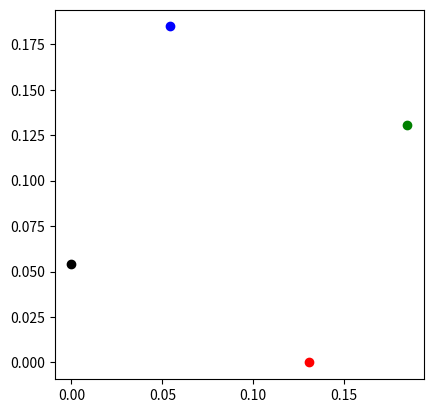

This figure's Python source:
import numpy as np
import matplotlib.pyplot as plt

r = 0.1
h = 0.1

nx = 2
ny = 2

alpha_1 = np.arctan(np.sqrt(2)-1)

T_1 = np.array(([np.cos(alpha_1), -np.sin(alpha_1), 0],
                [np.sin(alpha_1),  np.cos(alpha_1), 0],
                [               0,               0, 1]))

T_2 = np.array(([ np.cos(3/4*np.pi),-np.sin(3/4*np.pi), 0], 
                [ np.sin(3/4*np.pi), np.cos(3/4*np.pi), 0],
                [                 0,                 0, 1]))

vert_low = np.array(([np.sqrt(2)*r,            0, 0, np.sqrt(2)*r],
                        [np.sqrt(2)*r, np.sqrt(2)*r, 0,            0],
                        [           0,            0, 0,            0]))

vert_low = np.matmul(T_1, vert_low)

cell_centre_pos = np.array(([vert_low[0,0]/2],
                            [vert_low[1,0]/2],
                            [              0]))

vert_low = np.subtract(vert_low, cell_centre_pos)

vert_up = np.matmul(T_2, vert_low)

delta = np.array(([vert_up[0,0]],
                  [vert_up[1,1]],
                  [           0]))

for i in range(3):
    for j in range(4):
        vert_low[i,j] = vert_low[i,j] - delta[i]
        vert_up[i,j]  = vert_up[i,j] - delta[i]

fig = plt.figure()
ax = fig.add_subplot()

ax.set_aspect(1)

ax.scatter(vert_up[0,0],vert_up[1,0], color='black', 
                marker='o')
ax.scatter(vert_up[0,1],vert_up[1,1], color='red', 
                marker='o')
ax.scatter(vert_up[0,2],vert_up[1,2], color='green', 
                marker='o')
ax.scatter(vert_up[0,3],vert_up[1,3], color='blue', 
                marker='o')
    
plt.show()

print(vert_up)